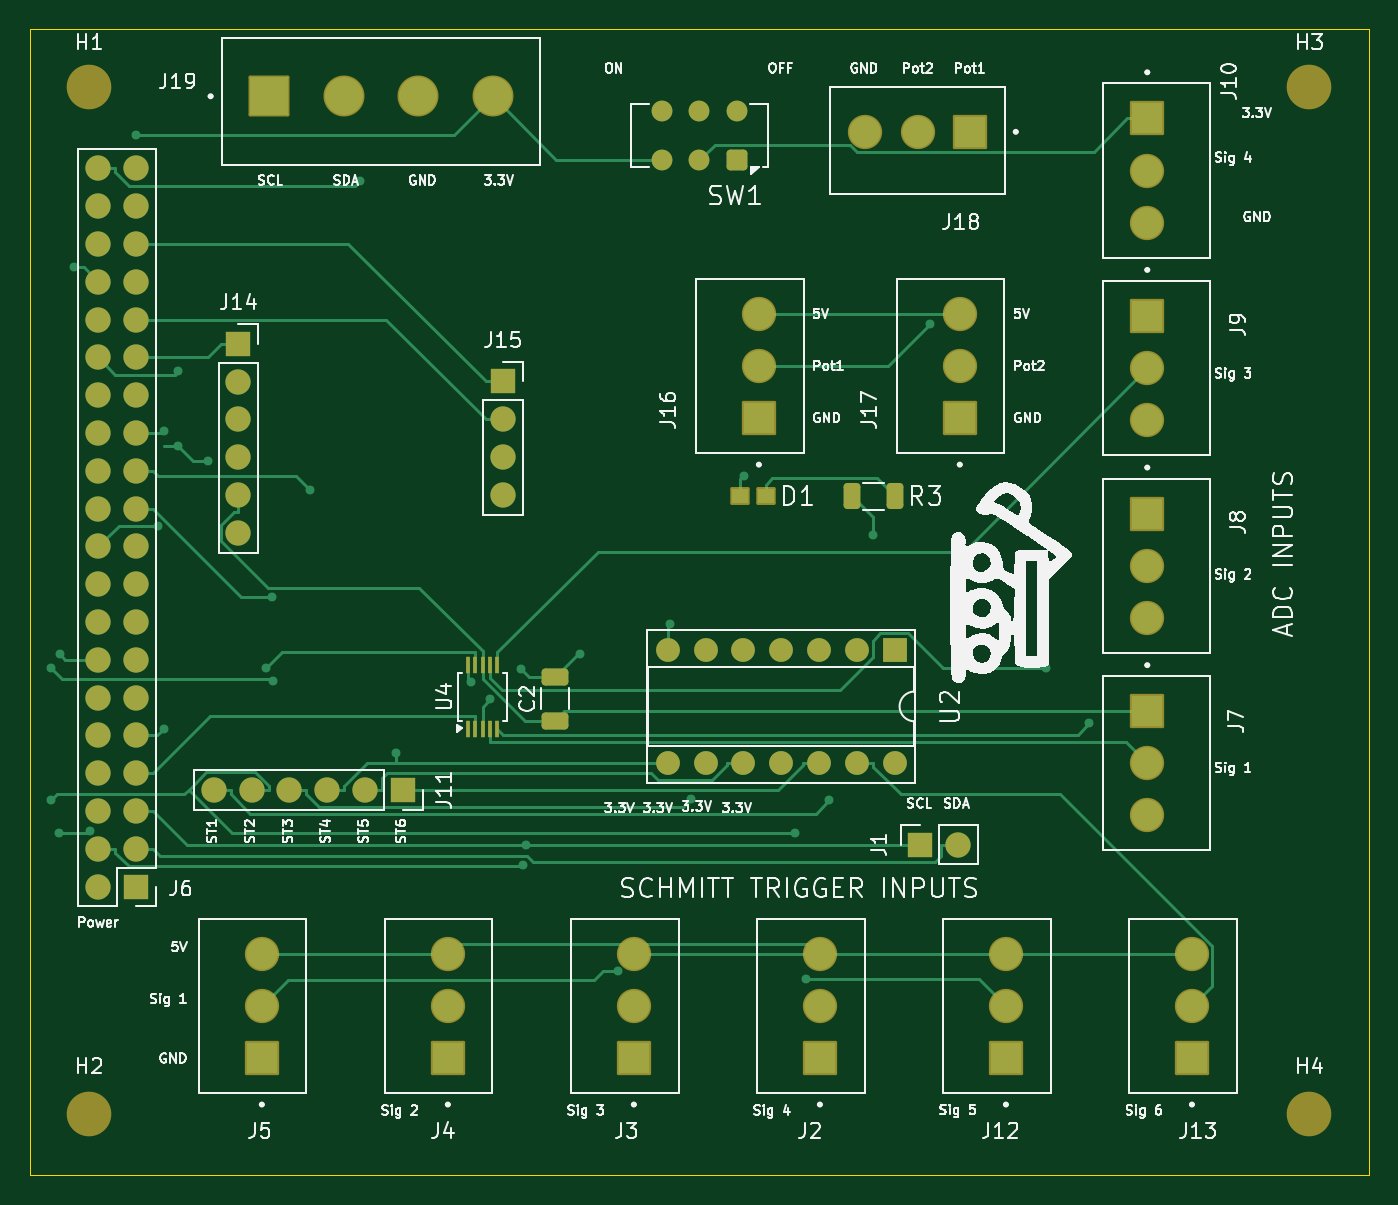
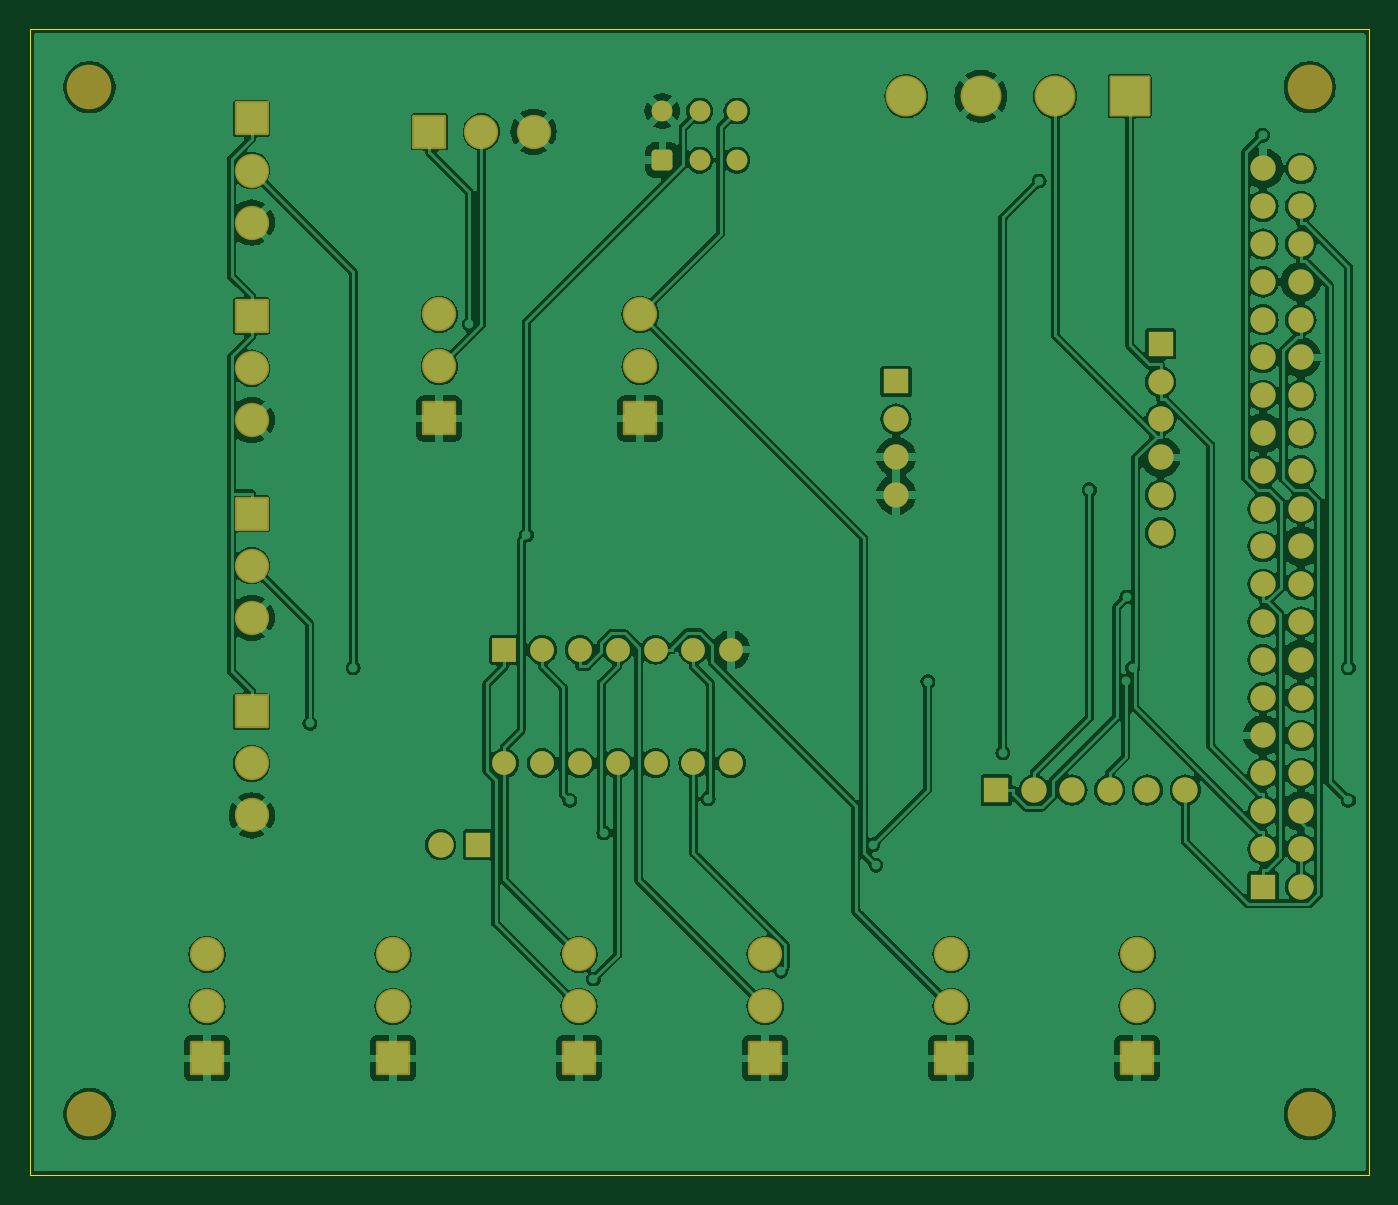
Circuit board: 7 layer files. Board 90.0 x 77.0 mm.
- bottom_copper: Jetson_Extension_Board-B_Cu.gbl (228149 bytes)
- bottom_mask: Jetson_Extension_Board-B_Mask.gbs (5544 bytes)
- bottom_silk: Jetson_Extension_Board-B_Silkscreen.gbo (466 bytes)
- outline: Jetson_Extension_Board-Edge_Cuts.gm1 (619 bytes)
- top_copper: Jetson_Extension_Board-F_Cu.gtl (22322 bytes)
- top_mask: Jetson_Extension_Board-F_Mask.gts (6391 bytes)
- top_silk: Jetson_Extension_Board-F_Silkscreen.gto (137512 bytes)

=== bottom_copper: Jetson_Extension_Board-B_Cu.gbl (228149 bytes, source omitted) ===
=== bottom_mask: Jetson_Extension_Board-B_Mask.gbs ===
%TF.GenerationSoftware,KiCad,Pcbnew,8.0.6*%
%TF.CreationDate,2025-02-04T19:04:09-05:00*%
%TF.ProjectId,Jetson_Extension_Board,4a657473-6f6e-45f4-9578-74656e73696f,rev?*%
%TF.SameCoordinates,Original*%
%TF.FileFunction,Soldermask,Bot*%
%TF.FilePolarity,Negative*%
%FSLAX46Y46*%
G04 Gerber Fmt 4.6, Leading zero omitted, Abs format (unit mm)*
G04 Created by KiCad (PCBNEW 8.0.6) date 2025-02-04 19:04:09*
%MOMM*%
%LPD*%
G01*
G04 APERTURE LIST*
G04 Aperture macros list*
%AMRoundRect*
0 Rectangle with rounded corners*
0 $1 Rounding radius*
0 $2 $3 $4 $5 $6 $7 $8 $9 X,Y pos of 4 corners*
0 Add a 4 corners polygon primitive as box body*
4,1,4,$2,$3,$4,$5,$6,$7,$8,$9,$2,$3,0*
0 Add four circle primitives for the rounded corners*
1,1,$1+$1,$2,$3*
1,1,$1+$1,$4,$5*
1,1,$1+$1,$6,$7*
1,1,$1+$1,$8,$9*
0 Add four rect primitives between the rounded corners*
20,1,$1+$1,$2,$3,$4,$5,0*
20,1,$1+$1,$4,$5,$6,$7,0*
20,1,$1+$1,$6,$7,$8,$9,0*
20,1,$1+$1,$8,$9,$2,$3,0*%
G04 Aperture macros list end*
%ADD10RoundRect,0.102000X-1.275000X-1.275000X1.275000X-1.275000X1.275000X1.275000X-1.275000X1.275000X0*%
%ADD11C,2.754000*%
%ADD12R,1.700000X1.700000*%
%ADD13O,1.700000X1.700000*%
%ADD14C,3.000000*%
%ADD15RoundRect,0.102000X1.050000X-1.050000X1.050000X1.050000X-1.050000X1.050000X-1.050000X-1.050000X0*%
%ADD16C,2.304000*%
%ADD17RoundRect,0.102000X-1.050000X1.050000X-1.050000X-1.050000X1.050000X-1.050000X1.050000X1.050000X0*%
%ADD18RoundRect,0.250000X0.450000X0.450000X-0.450000X0.450000X-0.450000X-0.450000X0.450000X-0.450000X0*%
%ADD19C,1.400000*%
%ADD20R,1.600000X1.600000*%
%ADD21O,1.600000X1.600000*%
%ADD22RoundRect,0.102000X1.050000X1.050000X-1.050000X1.050000X-1.050000X-1.050000X1.050000X-1.050000X0*%
G04 APERTURE END LIST*
D10*
%TO.C,J19*%
X101110000Y-75510000D03*
D11*
X106110000Y-75510000D03*
X111110000Y-75510000D03*
X116110000Y-75510000D03*
%TD*%
D12*
%TO.C,J15*%
X116800000Y-94670000D03*
D13*
X116800000Y-97210000D03*
X116800000Y-99750000D03*
X116800000Y-102290000D03*
%TD*%
D12*
%TO.C,J14*%
X99025000Y-92145000D03*
D13*
X99025000Y-94685000D03*
X99025000Y-97225000D03*
X99025000Y-99765000D03*
X99025000Y-102305000D03*
X99025000Y-104845000D03*
%TD*%
D14*
%TO.C,H4*%
X171000000Y-143900000D03*
%TD*%
D15*
%TO.C,J3*%
X125600000Y-140162500D03*
D16*
X125600000Y-136662500D03*
X125600000Y-133162500D03*
%TD*%
D17*
%TO.C,J7*%
X160100000Y-116837500D03*
D16*
X160100000Y-120337500D03*
X160100000Y-123837500D03*
%TD*%
D15*
%TO.C,J4*%
X113100000Y-140162500D03*
D16*
X113100000Y-136662500D03*
X113100000Y-133162500D03*
%TD*%
D12*
%TO.C,J6*%
X92140000Y-128620000D03*
D13*
X89600000Y-128620000D03*
X92140000Y-126080000D03*
X89600000Y-126080000D03*
X92140000Y-123540000D03*
X89600000Y-123540000D03*
X92140000Y-121000000D03*
X89600000Y-121000000D03*
X92140000Y-118460000D03*
X89600000Y-118460000D03*
X92140000Y-115920000D03*
X89600000Y-115920000D03*
X92140000Y-113380000D03*
X89600000Y-113380000D03*
X92140000Y-110840000D03*
X89600000Y-110840000D03*
X92140000Y-108300000D03*
X89600000Y-108300000D03*
X92140000Y-105760000D03*
X89600000Y-105760000D03*
X92140000Y-103220000D03*
X89600000Y-103220000D03*
X92140000Y-100680000D03*
X89600000Y-100680000D03*
X92140000Y-98140000D03*
X89600000Y-98140000D03*
X92140000Y-95600000D03*
X89600000Y-95600000D03*
X92140000Y-93060000D03*
X89600000Y-93060000D03*
X92140000Y-90520000D03*
X89600000Y-90520000D03*
X92140000Y-87980000D03*
X89600000Y-87980000D03*
X92140000Y-85440000D03*
X89600000Y-85440000D03*
X92140000Y-82900000D03*
X89600000Y-82900000D03*
X92140000Y-80360000D03*
X89600000Y-80360000D03*
%TD*%
D17*
%TO.C,J10*%
X160100000Y-77000000D03*
D16*
X160100000Y-80500000D03*
X160100000Y-84000000D03*
%TD*%
D12*
%TO.C,J11*%
X110070000Y-122130000D03*
D13*
X107530000Y-122130000D03*
X104990000Y-122130000D03*
X102450000Y-122130000D03*
X99910000Y-122130000D03*
X97370000Y-122130000D03*
%TD*%
D17*
%TO.C,J8*%
X160100000Y-103558300D03*
D16*
X160100000Y-107058300D03*
X160100000Y-110558300D03*
%TD*%
D17*
%TO.C,J9*%
X160100000Y-90279200D03*
D16*
X160100000Y-93779200D03*
X160100000Y-97279200D03*
%TD*%
D14*
%TO.C,H2*%
X89000000Y-143900000D03*
%TD*%
D12*
%TO.C,J1*%
X144860000Y-125800000D03*
D13*
X147400000Y-125800000D03*
%TD*%
D15*
%TO.C,J16*%
X134000000Y-97162500D03*
D16*
X134000000Y-93662500D03*
X134000000Y-90162500D03*
%TD*%
D14*
%TO.C,H3*%
X171000000Y-74900000D03*
%TD*%
D18*
%TO.C,SW1*%
X132500000Y-79800000D03*
D19*
X130000000Y-79800000D03*
X127500000Y-79800000D03*
X127500000Y-76500000D03*
X130000000Y-76500000D03*
X132500000Y-76500000D03*
%TD*%
D15*
%TO.C,J13*%
X163100000Y-140162500D03*
D16*
X163100000Y-136662500D03*
X163100000Y-133162500D03*
%TD*%
D15*
%TO.C,J12*%
X150600000Y-140162500D03*
D16*
X150600000Y-136662500D03*
X150600000Y-133162500D03*
%TD*%
D20*
%TO.C,U2*%
X143125000Y-112700000D03*
D21*
X140585000Y-112700000D03*
X138045000Y-112700000D03*
X135505000Y-112700000D03*
X132965000Y-112700000D03*
X130425000Y-112700000D03*
X127885000Y-112700000D03*
X127885000Y-120320000D03*
X130425000Y-120320000D03*
X132965000Y-120320000D03*
X135505000Y-120320000D03*
X138045000Y-120320000D03*
X140585000Y-120320000D03*
X143125000Y-120320000D03*
%TD*%
D15*
%TO.C,J2*%
X138100000Y-140162500D03*
D16*
X138100000Y-136662500D03*
X138100000Y-133162500D03*
%TD*%
D14*
%TO.C,H1*%
X89000000Y-74900000D03*
%TD*%
D15*
%TO.C,J5*%
X100600000Y-140162500D03*
D16*
X100600000Y-136662500D03*
X100600000Y-133162500D03*
%TD*%
D15*
%TO.C,J17*%
X147500000Y-97162500D03*
D16*
X147500000Y-93662500D03*
X147500000Y-90162500D03*
%TD*%
D22*
%TO.C,J18*%
X148162500Y-77900000D03*
D16*
X144662500Y-77900000D03*
X141162500Y-77900000D03*
%TD*%
M02*

=== bottom_silk: Jetson_Extension_Board-B_Silkscreen.gbo ===
%TF.GenerationSoftware,KiCad,Pcbnew,8.0.6*%
%TF.CreationDate,2025-02-04T19:04:09-05:00*%
%TF.ProjectId,Jetson_Extension_Board,4a657473-6f6e-45f4-9578-74656e73696f,rev?*%
%TF.SameCoordinates,Original*%
%TF.FileFunction,Legend,Bot*%
%TF.FilePolarity,Positive*%
%FSLAX46Y46*%
G04 Gerber Fmt 4.6, Leading zero omitted, Abs format (unit mm)*
G04 Created by KiCad (PCBNEW 8.0.6) date 2025-02-04 19:04:09*
%MOMM*%
%LPD*%
G01*
G04 APERTURE LIST*
G04 APERTURE END LIST*
M02*

=== outline: Jetson_Extension_Board-Edge_Cuts.gm1 ===
%TF.GenerationSoftware,KiCad,Pcbnew,8.0.6*%
%TF.CreationDate,2025-02-04T19:04:09-05:00*%
%TF.ProjectId,Jetson_Extension_Board,4a657473-6f6e-45f4-9578-74656e73696f,rev?*%
%TF.SameCoordinates,Original*%
%TF.FileFunction,Profile,NP*%
%FSLAX46Y46*%
G04 Gerber Fmt 4.6, Leading zero omitted, Abs format (unit mm)*
G04 Created by KiCad (PCBNEW 8.0.6) date 2025-02-04 19:04:09*
%MOMM*%
%LPD*%
G01*
G04 APERTURE LIST*
%TA.AperFunction,Profile*%
%ADD10C,0.050000*%
%TD*%
G04 APERTURE END LIST*
D10*
X85000000Y-71000000D02*
X175000000Y-71000000D01*
X175000000Y-148000000D01*
X85000000Y-148000000D01*
X85000000Y-71000000D01*
M02*

=== top_copper: Jetson_Extension_Board-F_Cu.gtl (22322 bytes, source omitted) ===
=== top_mask: Jetson_Extension_Board-F_Mask.gts (6391 bytes, source omitted) ===
=== top_silk: Jetson_Extension_Board-F_Silkscreen.gto (137512 bytes, source omitted) ===
